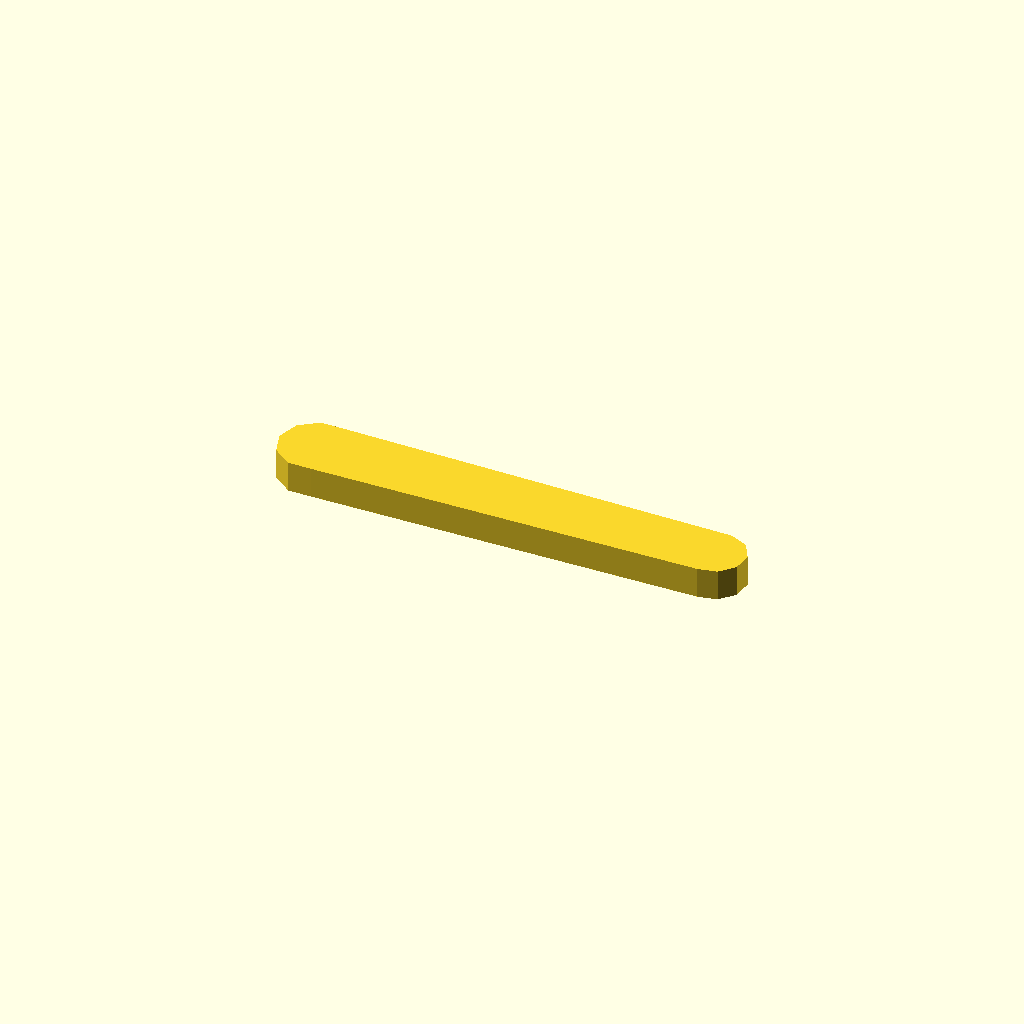
Cell 1 — every parameter at its default value.
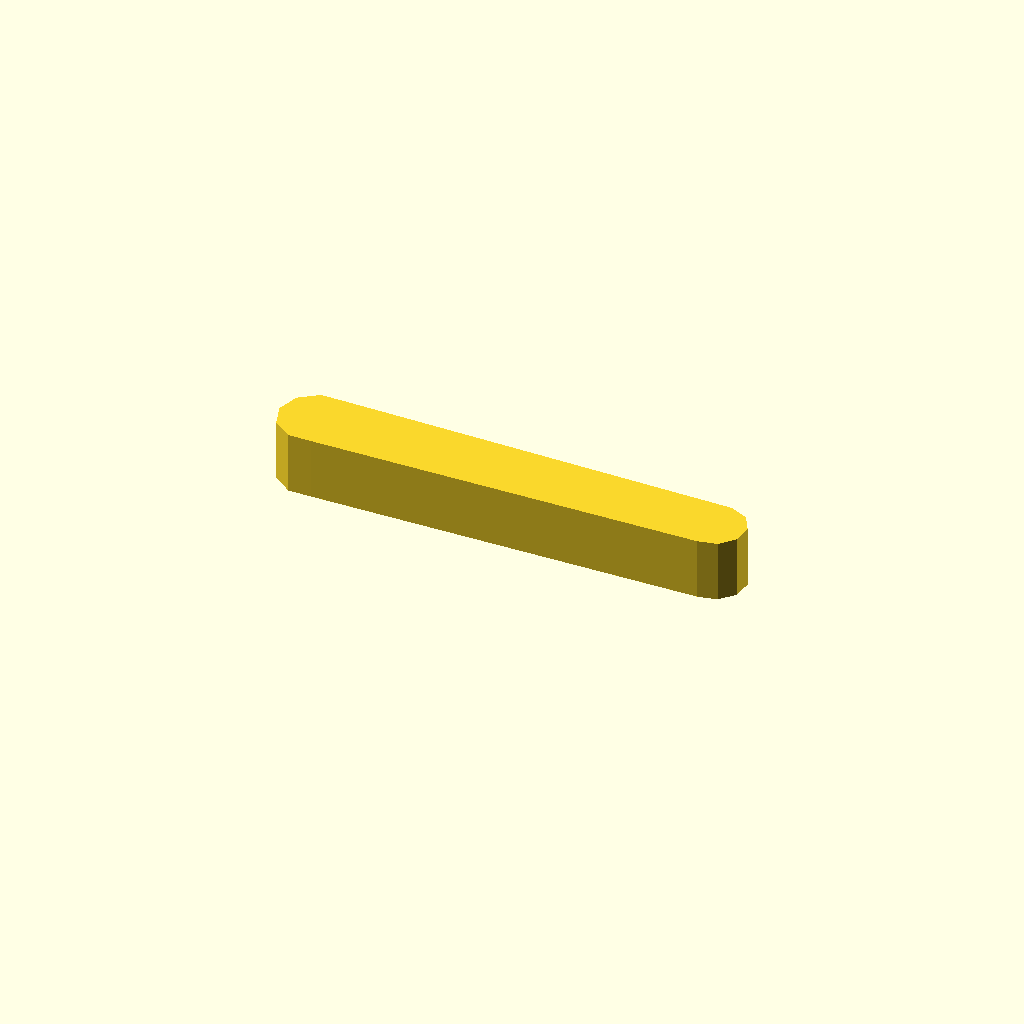
Cell 2: profile_height = 10 (everything else at default).
All cells are drawn from one camera (rotation 55°, 0°, 25°, orthographic, colour scheme Cornfield), so only the parameter changes between them.
Source of the model, optional_data/data/sketch1/leverarms/part_0086.scad:
$fn = 32;

// ----------------------------------------------------------------------
// Lever arm: two bosses 12 and 10 mm, 65 mm between centres
// ----------------------------------------------------------------------

// --- parameters (mm) ---
profile_height = 5;       // extrusion height
profile_points = 13;      // points of the closed outline

profile = [[0, 5.706], [1.146, 2.18], [4.146, 0], [7.854, 0], [70.477, 0.734], [73.5, 1.376], [75.568, 3.673], [75.891, 6.746], [74.346, 9.422], [71.523, 10.679], [7.854, 11.413], [4.146, 11.413], [1.146, 9.233]];  // single closed polygon, 13 points, counter clockwise

// --- the one profile operation ---
linear_extrude(height = profile_height) polygon(points = profile);
Parameter table extracted from the source (name, type, default, range or options):
profile_height: number, default 5
profile_points: number, default 13
